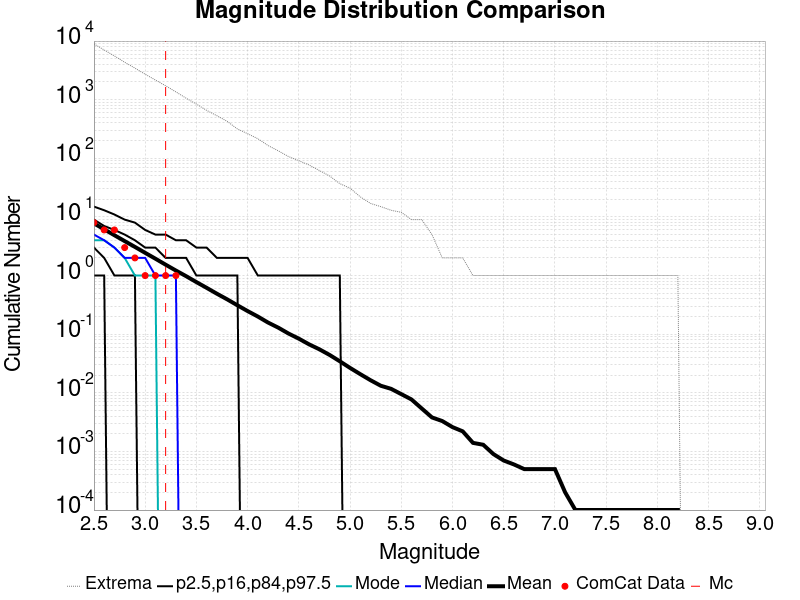

The data file committed next to this chart (first rows):
Magnitude, ComCat Data, Simulation Mean, Simulation Median, Simulation Mode, Simulation Minimum, Simulation Maximum, 2.5 %-ile, 16 %-ile, 84 %-ile, 97.5 %-ile
2.5, 8.0, 7.764, 5.0, 4.0, 0.0, 8943, 1.0, 3.0, 9.0, 15.0
2.6, 6.0, 6.153, 4.0, 4.0, 0.0, 7052, 1.0, 2.0, 7.0, 13.0
2.7, 6.0, 4.874, 3.0, 3.0, 0.0, 5571, 0.0, 1.0, 6.0, 11.0
2.8, 3.0, 3.87, 2.0, 2.0, 0.0, 4353, 0.0, 1.0, 5.0, 9.0
2.9, 2.0, 3.08, 2.0, 1.0, 0.0, 3458, 0.0, 1.0, 4.0, 8.0
3.0, 1.0, 2.441, 2.0, 1.0, 0.0, 2718, 0.0, 0.0, 3.0, 6.0
3.1, 1.0, 1.939, 1.0, 1.0, 0.0, 2165, 0.0, 0.0, 3.0, 5.0
3.2, 1.0, 1.533, 1.0, 0.0, 0.0, 1727, 0.0, 0.0, 2.0, 5.0
3.3, 1.0, 1.218, 1.0, 0.0, 0.0, 1358, 0.0, 0.0, 2.0, 4.0
3.4, 0.0, 0.976, 0.0, 0.0, 0.0, 1060, 0.0, 0.0, 2.0, 4.0
3.5, 0.0, 0.7737, 0.0, 0.0, 0.0, 841.0, 0.0, 0.0, 1.0, 3.0
3.6, 0.0, 0.6177, 0.0, 0.0, 0.0, 658.0, 0.0, 0.0, 1.0, 3.0
3.7, 0.0, 0.4903, 0.0, 0.0, 0.0, 533.0, 0.0, 0.0, 1.0, 2.0
3.8, 0.0, 0.3934, 0.0, 0.0, 0.0, 428.0, 0.0, 0.0, 1.0, 2.0
3.9, 0.0, 0.3114, 0.0, 0.0, 0.0, 317.0, 0.0, 0.0, 1.0, 2.0
4.0, 0.0, 0.248, 0.0, 0.0, 0.0, 263.0, 0.0, 0.0, 0.0, 2.0
4.1, 0.0, 0.1999, 0.0, 0.0, 0.0, 216.0, 0.0, 0.0, 0.0, 1.0
4.2, 0.0, 0.1577, 0.0, 0.0, 0.0, 165.0, 0.0, 0.0, 0.0, 1.0
4.3, 0.0, 0.1291, 0.0, 0.0, 0.0, 134.0, 0.0, 0.0, 0.0, 1.0
4.4, 0.0, 0.1024, 0.0, 0.0, 0.0, 107.0, 0.0, 0.0, 0.0, 1.0
4.5, 0.0, 0.0839, 0.0, 0.0, 0.0, 91.0, 0.0, 0.0, 0.0, 1.0
4.6, 0.0, 0.0671, 0.0, 0.0, 0.0, 77.0, 0.0, 0.0, 0.0, 1.0
4.7, 0.0, 0.0553, 0.0, 0.0, 0.0, 62.0, 0.0, 0.0, 0.0, 1.0
4.8, 0.0, 0.0443, 0.0, 0.0, 0.0, 50.0, 0.0, 0.0, 0.0, 1.0
4.9, 0.0, 0.0345, 0.0, 0.0, 0.0, 37.0, 0.0, 0.0, 0.0, 1.0
5.0, 0.0, 0.0266, 0.0, 0.0, 0.0, 31.0, 0.0, 0.0, 0.0, 0.0
5.1, 0.0, 0.0208, 0.0, 0.0, 0.0, 22.0, 0.0, 0.0, 0.0, 0.0
5.2, 0.0, 0.0164, 0.0, 0.0, 0.0, 17.0, 0.0, 0.0, 0.0, 0.0
5.3, 0.0, 0.0132, 0.0, 0.0, 0.0, 15.0, 0.0, 0.0, 0.0, 0.0
5.4, 0.0, 0.0117, 0.0, 0.0, 0.0, 13.0, 0.0, 0.0, 0.0, 0.0
5.5, 0.0, 0.0095, 0.0, 0.0, 0.0, 12.0, 0.0, 0.0, 0.0, 0.0
5.6, 0.0, 0.0077, 0.0, 0.0, 0.0, 9.0, 0.0, 0.0, 0.0, 0.0
5.7, 0.0, 0.0054, 0.0, 0.0, 0.0, 9.0, 0.0, 0.0, 0.0, 0.0
5.8, 0.0, 0.0038, 0.0, 0.0, 0.0, 5.0, 0.0, 0.0, 0.0, 0.0
5.9, 0.0, 0.0033, 0.0, 0.0, 0.0, 2.0, 0.0, 0.0, 0.0, 0.0
6.0, 0.0, 0.0026, 0.0, 0.0, 0.0, 2.0, 0.0, 0.0, 0.0, 0.0
6.1, 0.0, 0.0022, 0.0, 0.0, 0.0, 2.0, 0.0, 0.0, 0.0, 0.0
6.2, 0.0, 0.0014, 0.0, 0.0, 0.0, 1.0, 0.0, 0.0, 0.0, 0.0
6.3, 0.0, 0.0013, 0.0, 0.0, 0.0, 1.0, 0.0, 0.0, 0.0, 0.0
6.4, 0.0, 9.0E-4, 0.0, 0.0, 0.0, 1.0, 0.0, 0.0, 0.0, 0.0
6.5, 0.0, 7.0E-4, 0.0, 0.0, 0.0, 1.0, 0.0, 0.0, 0.0, 0.0
6.6, 0.0, 6.0E-4, 0.0, 0.0, 0.0, 1.0, 0.0, 0.0, 0.0, 0.0
6.7, 0.0, 5.0E-4, 0.0, 0.0, 0.0, 1.0, 0.0, 0.0, 0.0, 0.0
6.8, 0.0, 5.0E-4, 0.0, 0.0, 0.0, 1.0, 0.0, 0.0, 0.0, 0.0
6.9, 0.0, 5.0E-4, 0.0, 0.0, 0.0, 1.0, 0.0, 0.0, 0.0, 0.0
7.0, 0.0, 5.0E-4, 0.0, 0.0, 0.0, 1.0, 0.0, 0.0, 0.0, 0.0
7.1, 0.0, 2.0E-4, 0.0, 0.0, 0.0, 1.0, 0.0, 0.0, 0.0, 0.0
7.2, 0.0, 1.0E-4, 0.0, 0.0, 0.0, 1.0, 0.0, 0.0, 0.0, 0.0
7.3, 0.0, 1.0E-4, 0.0, 0.0, 0.0, 1.0, 0.0, 0.0, 0.0, 0.0
7.4, 0.0, 1.0E-4, 0.0, 0.0, 0.0, 1.0, 0.0, 0.0, 0.0, 0.0
7.5, 0.0, 1.0E-4, 0.0, 0.0, 0.0, 1.0, 0.0, 0.0, 0.0, 0.0
7.6, 0.0, 1.0E-4, 0.0, 0.0, 0.0, 1.0, 0.0, 0.0, 0.0, 0.0
7.7, 0.0, 1.0E-4, 0.0, 0.0, 0.0, 1.0, 0.0, 0.0, 0.0, 0.0
7.8, 0.0, 1.0E-4, 0.0, 0.0, 0.0, 1.0, 0.0, 0.0, 0.0, 0.0
7.9, 0.0, 1.0E-4, 0.0, 0.0, 0.0, 1.0, 0.0, 0.0, 0.0, 0.0
8.0, 0.0, 1.0E-4, 0.0, 0.0, 0.0, 1.0, 0.0, 0.0, 0.0, 0.0
8.1, 0.0, 1.0E-4, 0.0, 0.0, 0.0, 1.0, 0.0, 0.0, 0.0, 0.0
8.2, 0.0, 1.0E-4, 0.0, 0.0, 0.0, 1.0, 0.0, 0.0, 0.0, 0.0
8.3, 0.0, 0.0, 0.0, 0.0, 0.0, 0.0, 0.0, 0.0, 0.0, 0.0
8.4, 0.0, 0.0, 0.0, 0.0, 0.0, 0.0, 0.0, 0.0, 0.0, 0.0
... 6 more rows
